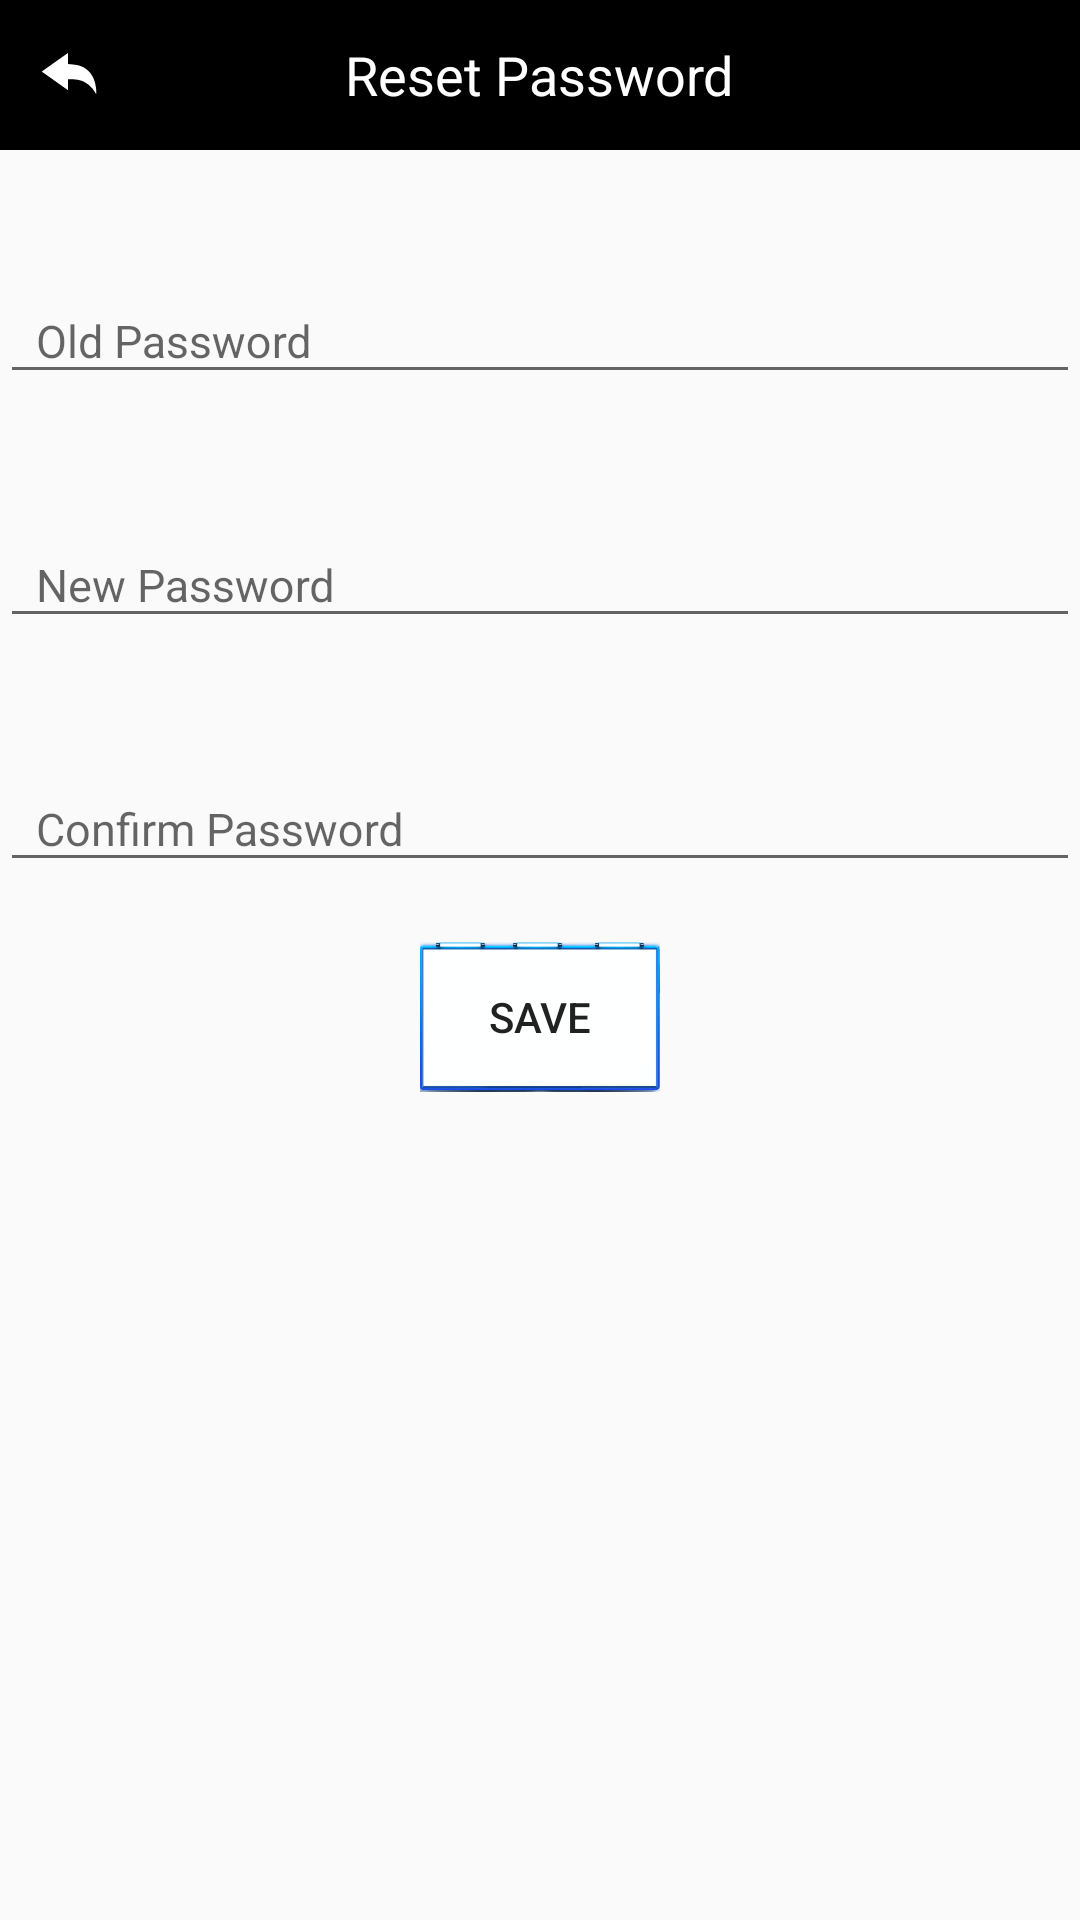

Here is an Android app screen rendered from its layout file. Give the layout XML and the strings, colors and styles it references.
<!-- AndroidManifest.xml: application theme AppTheme -->
<!-- res/layout/activity_reset_password.xml -->
<?xml version="1.0" encoding="utf-8"?>
<LinearLayout xmlns:android="http://schemas.android.com/apk/res/android"
    xmlns:tools="http://schemas.android.com/tools"
    android:layout_width="match_parent"
    android:layout_height="match_parent"
    android:orientation="vertical"
    tools:context=".activities.ResetPasswordActivity">

    <RelativeLayout
        android:layout_width="match_parent"
        android:layout_height="50dp"
        android:background="@android:color/black">

        <ImageButton
            android:id="@+id/ib_back"
            android:layout_width="wrap_content"
            android:layout_height="match_parent"
            android:background="@null"
            android:paddingLeft="12dp"
            android:paddingRight="12dp"
            android:src="@mipmap/ic_back" />

        <TextView
            android:layout_width="wrap_content"
            android:layout_height="wrap_content"
            android:layout_centerInParent="true"
            android:gravity="center"
            android:text="@string/reset_password"
            android:textColor="@android:color/white"
            android:textSize="18sp" />

    </RelativeLayout>

    <android.support.design.widget.TextInputLayout
        android:layout_width="match_parent"
        android:layout_height="wrap_content"
        android:layout_marginTop="33dp">

        <android.support.design.widget.TextInputEditText
            android:id="@+id/et_old_password"
            android:layout_width="match_parent"
            android:layout_height="wrap_content"
            android:hint="Old Password"
            android:paddingLeft="12dp"
            android:textSize="15sp" />
    </android.support.design.widget.TextInputLayout>

    <android.support.design.widget.TextInputLayout
        android:layout_width="match_parent"
        android:layout_height="wrap_content"
        android:layout_marginTop="33dp">

        <android.support.design.widget.TextInputEditText
            android:id="@+id/et_new_password"
            android:layout_width="match_parent"
            android:layout_height="wrap_content"
            android:hint="New Password"
            android:paddingLeft="12dp"
            android:textSize="15sp" />
    </android.support.design.widget.TextInputLayout>

    <android.support.design.widget.TextInputLayout
        android:layout_width="match_parent"
        android:layout_height="wrap_content"
        android:layout_marginTop="33dp">

        <android.support.design.widget.TextInputEditText
            android:id="@+id/et_confirm_password"
            android:layout_width="match_parent"
            android:layout_height="wrap_content"
            android:hint="Confirm Password"
            android:paddingLeft="12dp"
            android:textSize="15sp" />
    </android.support.design.widget.TextInputLayout>

    <Button
        android:id="@+id/btn_save"
        android:layout_width="80dp"
        android:layout_height="50dp"
        android:layout_gravity="center"
        android:layout_marginTop="20dp"
        android:background="@drawable/frame2"
        android:text="@string/save" />


</LinearLayout>
<!-- resources referenced by this layout -->
<resources>
  <!-- drawable frame2: png bitmap (drawable, 34780 bytes) -->
  <!-- mipmap ic_back: png bitmap (mipmap-anydpi-v26, 851 bytes) -->
  <string name="reset_password">Reset Password</string>
  <string name="save">save</string>
  <style name="AppTheme" parent="Theme.AppCompat.Light.DarkActionBar">
          
          <item name="colorPrimary">@color/colorPrimary</item>
          <item name="colorPrimaryDark">@color/colorPrimaryDark</item>
          <item name="colorAccent">@color/colorAccent</item>
          <item name="windowNoTitle ">true</item>
  
      </style>
  <color name="colorPrimary">#3F51B5</color>
  <color name="colorPrimaryDark">#303F9F</color>
  <color name="colorAccent">#FF4081</color>
</resources>
